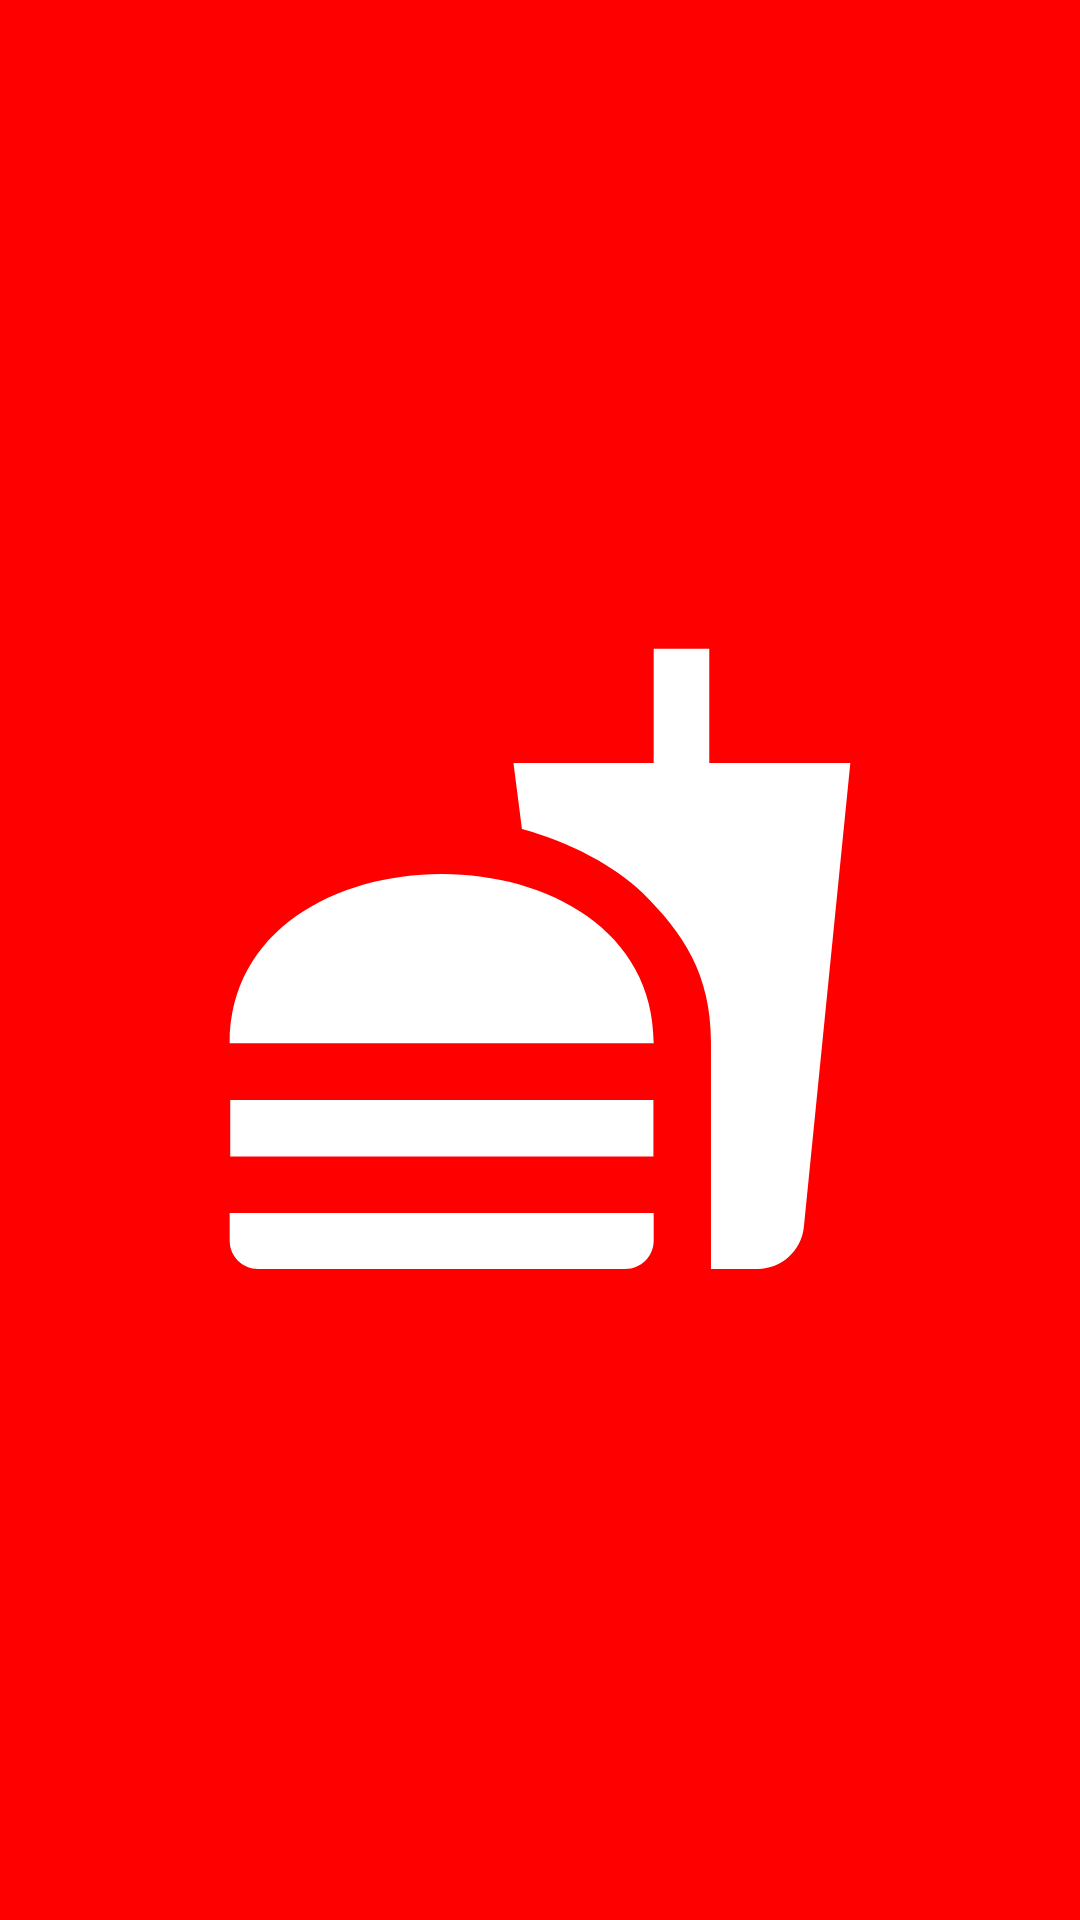

The Android layout XML behind this screen, and the referenced resources:
<!-- AndroidManifest.xml: application theme Theme.GlycemicIndex -->
<!-- res/layout/activity_splash.xml -->
<?xml version="1.0" encoding="utf-8"?>
<androidx.constraintlayout.widget.ConstraintLayout xmlns:android="http://schemas.android.com/apk/res/android"
    xmlns:app="http://schemas.android.com/apk/res-auto"
    xmlns:tools="http://schemas.android.com/tools"
    android:layout_width="match_parent"
    android:layout_height="match_parent"
    android:background="#FF0000"
    tools:context=".SplashActivity">

    <ImageView
        android:id="@+id/imageView2"
        android:layout_width="512dp"
        android:layout_height="512dp"
        android:layout_marginStart="64dp"
        android:layout_marginEnd="64dp"
        app:layout_constraintBottom_toBottomOf="parent"
        app:layout_constraintEnd_toEndOf="parent"
        app:layout_constraintHorizontal_bias="0.502"
        app:layout_constraintStart_toStartOf="parent"
        app:layout_constraintTop_toTopOf="parent"
        app:layout_constraintVertical_bias="0.497"
        app:srcCompat="@drawable/ic_launcher_foreground" />
</androidx.constraintlayout.widget.ConstraintLayout>
<!-- resources referenced by this layout -->
<resources>
  <!-- drawable ic_launcher_foreground (drawable) -->
  <vector xmlns:android="http://schemas.android.com/apk/res/android"
      android:width="108dp"
      android:height="108dp"
      android:viewportWidth="108"
      android:viewportHeight="108"
      android:tint="#FFFFFF">
    <group android:scaleX="1.9836"
        android:scaleY="1.9836"
        android:translateX="30.1968"
        android:translateY="30.1968">
      <path
          android:fillColor="@android:color/white"
          android:pathData="M18.06,22.99h1.66c0.84,0 1.53,-0.64 1.63,-1.46L23,5.05h-5L18,1h-1.97v4.05h-4.97l0.3,2.34c1.71,0.47 3.31,1.32 4.27,2.26 1.44,1.42 2.43,2.89 2.43,5.29v8.05zM1,21.99L1,21h15.03v0.99c0,0.55 -0.45,1 -1.01,1L2.01,22.99c-0.56,0 -1.01,-0.45 -1.01,-1zM16.03,14.99c0,-8 -15.03,-8 -15.03,0h15.03zM1.02,17h15v2h-15z"/>
    </group>
  </vector>
  <style name="Theme.GlycemicIndex" parent="Theme.MaterialComponents.DayNight.DarkActionBar">
          
          <item name="colorPrimary">@color/purple_500</item>
          <item name="colorPrimaryVariant">@color/purple_700</item>
          <item name="colorOnPrimary">@color/white</item>
          
          <item name="colorSecondary">@color/teal_200</item>
          <item name="colorSecondaryVariant">@color/teal_700</item>
          <item name="colorOnSecondary">@color/black</item>
          
          <item name="android:statusBarColor" tools:targetApi="l">?attr/colorPrimaryVariant</item>
          
      </style>
  <!-- not gathered from this repository: default colours our renderer supplied (Android Studio template values) -->
  <color name="purple_500">#FF6200EE</color>
  <color name="purple_700">#FF3700B3</color>
  <color name="teal_200">#FF03DAC5</color>
  <color name="teal_700">#FF018786</color>
  <color name="black">#FF000000</color>
  <color name="white">#FFFFFFFF</color>
</resources>
